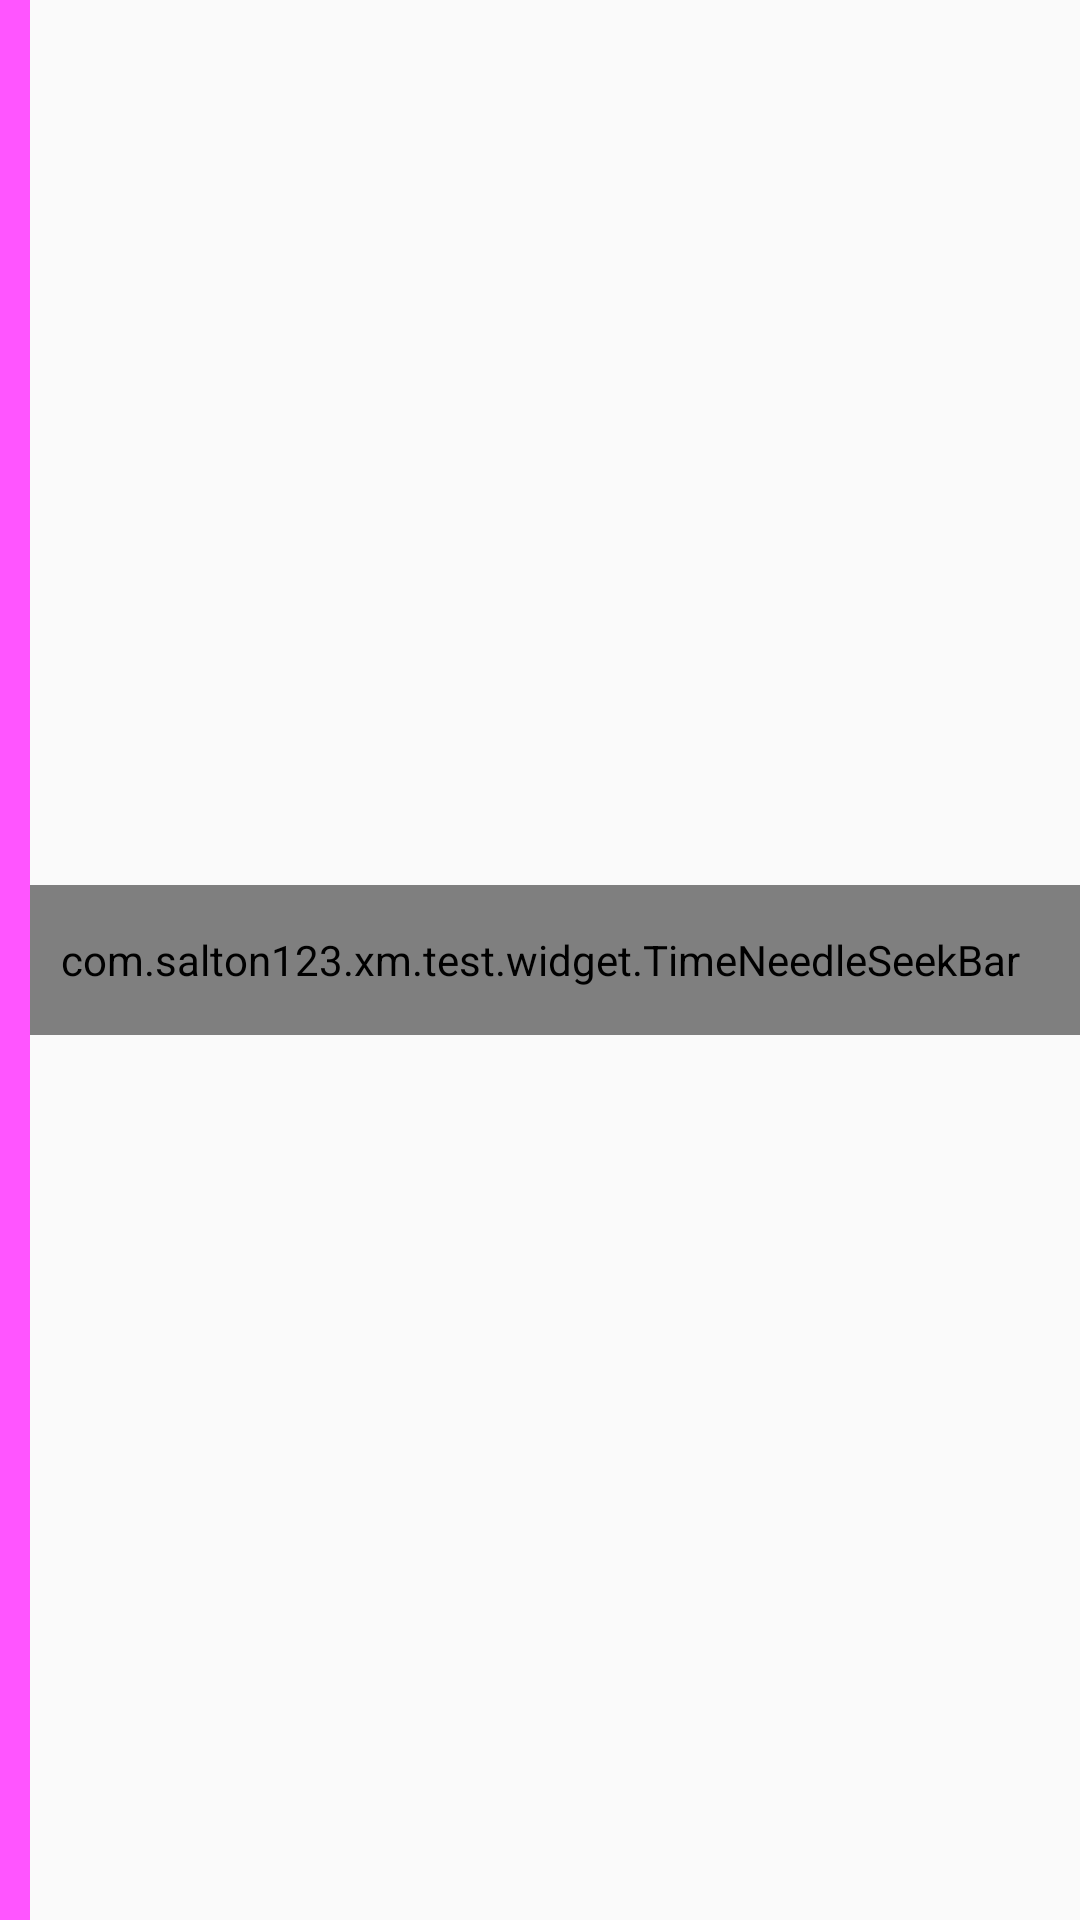

Produce the Android XML layout that renders to this screen, including the resource entries it uses.
<!-- AndroidManifest.xml: application theme AppTheme.NoActionBar -->
<!-- res/layout/view_time_needle.xml -->
<?xml version="1.0" encoding="utf-8"?>
<FrameLayout xmlns:android="http://schemas.android.com/apk/res/android"
    android:id="@+id/rl_progress"
    android:layout_width="match_parent"
    android:layout_height="50dp">

    
    <com.salton123.xm.test.widget.TimeNeedleSeekBar
        android:id="@+id/seekbar"
        style="?android:attr/progressBarStyleHorizontal"
        android:layout_width="match_parent"
        android:layout_height="50dp"
        android:layout_gravity="center"
        android:indeterminateDrawable="@drawable/ic_launcher"
        android:max="100"
        android:maxHeight="40dp"
        android:progress="70"
        android:progressDrawable="@drawable/count_down_progress_horizontal"
        android:secondaryProgress="20"
        android:splitTrack="false"
        android:thumbOffset="0dp" />

    
    <ImageView
        android:id="@+id/least_point"
        android:layout_width="10dp"
        android:layout_height="match_parent"
        android:layout_alignParentLeft="true"
        android:scrollX="20dp"
        android:background="#FF55FF" />

    
    <RelativeLayout
        android:id="@+id/point_layout"
        android:layout_width="match_parent"
        android:layout_height="match_parent"
        android:background="@android:color/transparent" />
</FrameLayout>
<!-- resources referenced by this layout -->
<resources>
  <!-- drawable count_down_progress_horizontal (drawable) -->
  <?xml version="1.0" encoding="utf-8"?>
  <layer-list xmlns:android="http://schemas.android.com/apk/res/android">
  
      <item android:id="@android:id/background">
          <shape>
              <corners android:radius="0dip" />
              <gradient
                  android:angle="270"
                  android:centerColor="#666666"
                  android:centerY="0.75"
                  android:endColor="#666666"
                  android:startColor="#666666" />
          </shape>
      </item>
      <item android:id="@android:id/progress">
          <clip>
              <shape>
                  <corners android:radius="0dip" />
                  <gradient
                      android:angle="270"
                      android:centerColor="#80FFDD00"
                      android:centerY="0.75"
                      android:endColor="#80FFDD00"
                      android:startColor="#80FFDD00" />
              </shape>
          </clip>
      </item>
  
      <item android:id="@android:id/secondaryProgress">
          <clip>
              <shape>
                  <corners android:radius="0dip" />
                  <gradient
                      android:angle="270"
                      android:centerColor="#FFDD00"
                      android:centerY="0.75"
                      android:endColor="#FFDD00"
                      android:startColor="#FFDD00" />
              </shape>
          </clip>
      </item>
  
  
  </layer-list>
  <style name="AppTheme.NoActionBar">
          <item name="windowActionBar">false</item>
          <item name="windowNoTitle">true</item>
          <item name="android:textColorSecondary">#ffffff</item>
          <item name="android:windowTranslucentStatus">true</item>
  
      </style>
</resources>
